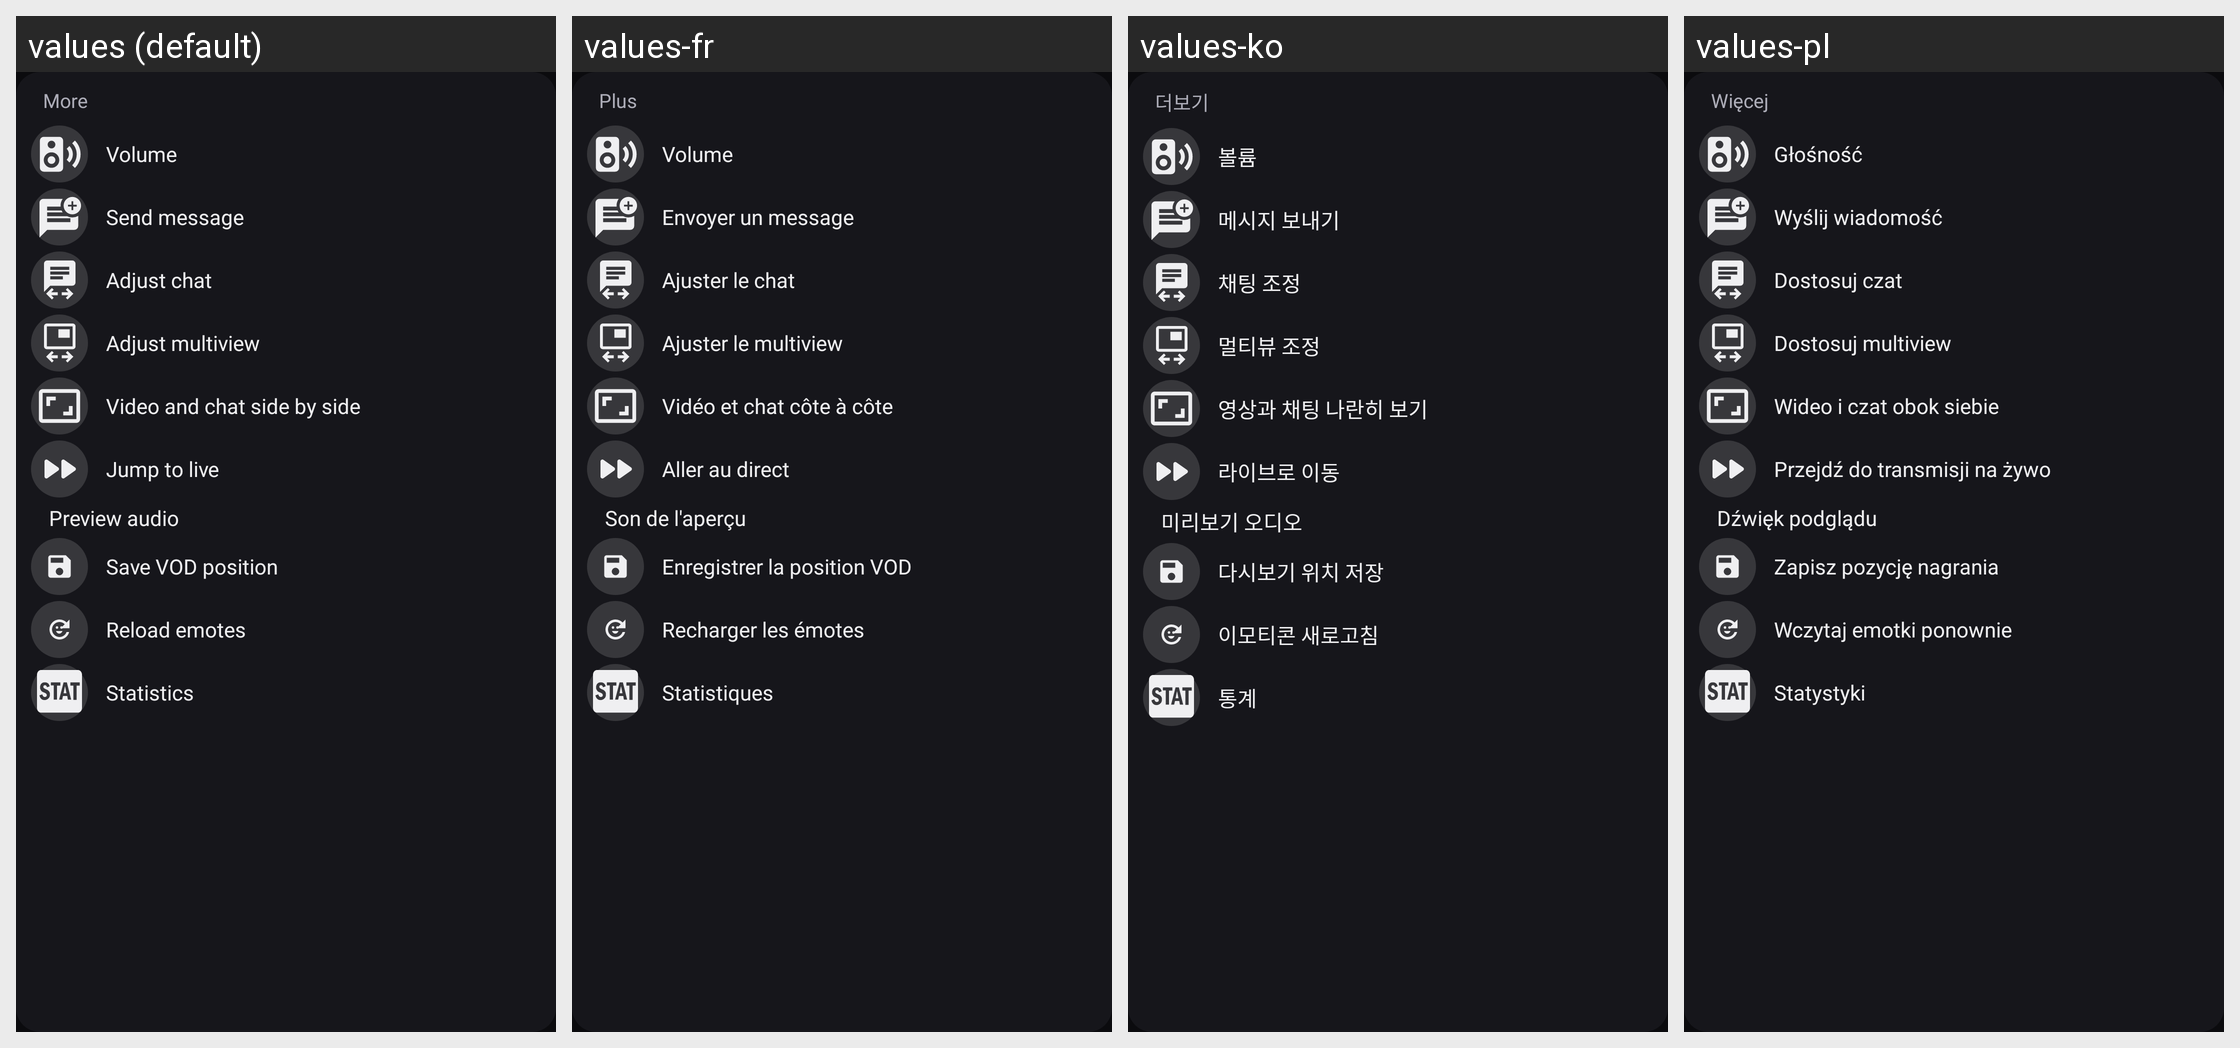

Translations of the strings shown on this Android screen, per locale in the grid:
Android screen res/layout/include_player_more.xml rendered under 4 locales, left to right: values (default), values-fr, values-ko, values-pl. Device: Nexus 5 (rendered at 1080×1920; each locale shown at half size, 540×960, under a caption strip naming it); theme AppTheme_Shrug.
Other locales in the repository, not shown: values-de, values-es, values-it, values-ja, values-pt, values-ru, values-tr, values-zh.
Strings drawn on this screen, with the default value and each locale's value (text and hints the layout hard-codes, and strings that could not be matched under every locale, appear in the picture but are not listed):

player_more
  values: More
  values-fr: Plus
  values-ko: 더보기
  values-pl: Więcej

tooltip_volume_control
  values: Volume
  values-fr: Volume
  values-ko: 볼륨
  values-pl: Głośność

player_more_volume
  values: Volume
  values-fr: Volume
  values-ko: 볼륨
  values-pl: Głośność

player_more_send_message
  values: Send message
  values-fr: Envoyer un message
  values-ko: 메시지 보내기
  values-pl: Wyślij wiadomość

tooltip_chat_position
  values: Adjust chat
  values-fr: Ajuster le chat
  values-ko: 채팅 조정
  values-pl: Dostosuj czat

player_more_chat_position
  values: Adjust chat
  values-fr: Ajuster le chat
  values-ko: 채팅 조정
  values-pl: Dostosuj czat

tooltip_multiview
  values: Adjust multiview
  values-fr: Ajuster le multiview
  values-ko: 멀티뷰 조정
  values-pl: Dostosuj multiview

player_more_multiview
  values: Adjust multiview
  values-fr: Ajuster le multiview
  values-ko: 멀티뷰 조정
  values-pl: Dostosuj multiview

tooltip_video_size
  values: Video and chat side by side
  values-fr: Vidéo et chat côte à côte
  values-ko: 영상과 채팅 나란히 보기
  values-pl: Wideo i czat obok siebie

player_more_video_size
  values: Video and chat side by side
  values-fr: Vidéo et chat côte à côte
  values-ko: 영상과 채팅 나란히 보기
  values-pl: Wideo i czat obok siebie

tooltip_fastforward
  values: Jump to live
  values-fr: Aller au direct
  values-ko: 라이브로 이동
  values-pl: Przejdź do transmisji na żywo

player_more_fastforward
  values: Jump to live
  values-fr: Aller au direct
  values-ko: 라이브로 이동
  values-pl: Przejdź do transmisji na żywo

tooltip_preview_audio
  values: Preview audio
  values-fr: Son de l'aperçu
  values-ko: 미리보기 오디오
  values-pl: Dźwięk podglądu

player_more_preview_audio
  values: Preview audio
  values-fr: Son de l'aperçu
  values-ko: 미리보기 오디오
  values-pl: Dźwięk podglądu

player_more_save_vod
  values: Save VOD position
  values-fr: Enregistrer la position VOD
  values-ko: 다시보기 위치 저장
  values-pl: Zapisz pozycję nagrania

tooltip_emotes_reload
  values: Reload emotes
  values-fr: Recharger les émotes
  values-ko: 이모티콘 새로고침
  values-pl: Wczytaj emotki ponownie

player_more_reload_emotes
  values: Reload emotes
  values-fr: Recharger les émotes
  values-ko: 이모티콘 새로고침
  values-pl: Wczytaj emotki ponownie

tooltip_stat
  values: Statistics
  values-fr: Statistiques
  values-ko: 통계
  values-pl: Statystyki

player_more_stats
  values: Statistics
  values-fr: Statistiques
  values-ko: 통계
  values-pl: Statystyki
